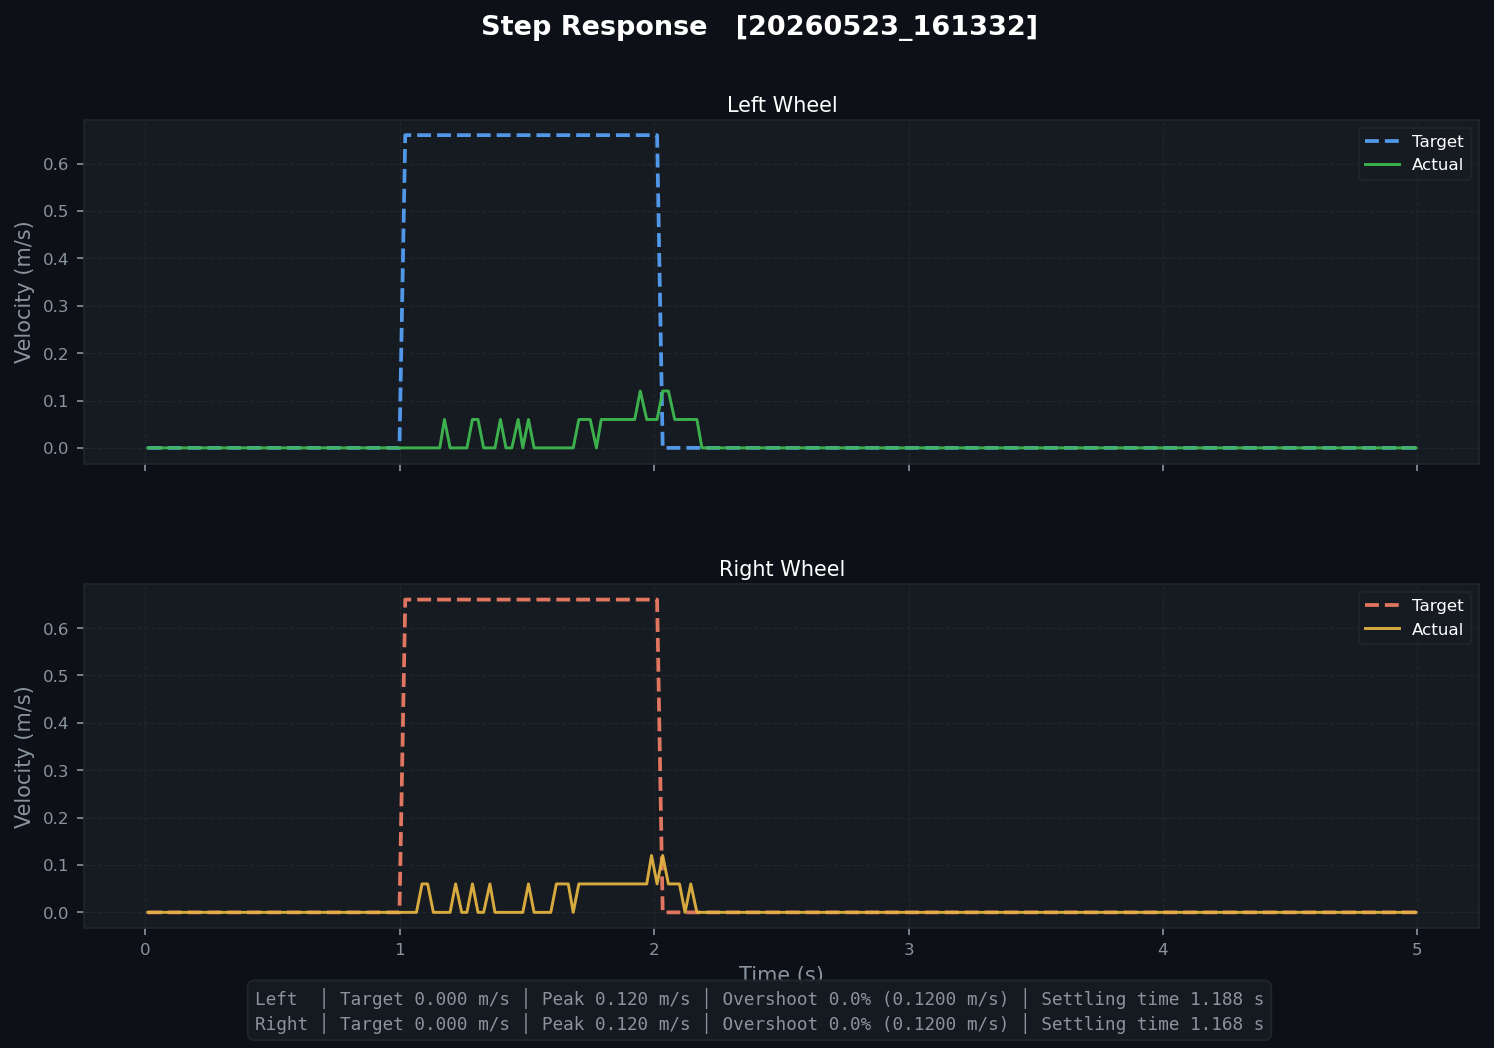

The file beside this chart, header and first rows:
t, left_target, left_actual, right_target, right_actual
0.009252, 0.0, 0.0, 0.0, 0.0
0.03094, 0.0, 0.0, 0.0, 0.0
0.05293, 0.0, 0.0, 0.0, 0.0
0.07465, 0.0, 0.0, 0.0, 0.0
0.09684, 0.0, 0.0, 0.0, 0.0
0.1219, 0.0, 0.0, 0.0, 0.0
0.1406, 0.0, 0.0, 0.0, 0.0
0.1624, 0.0, 0.0, 0.0, 0.0
0.1844, 0.0, 0.0, 0.0, 0.0
0.2071, 0.0, 0.0, 0.0, 0.0
0.233, 0.0, 0.0, 0.0, 0.0
0.2506, 0.0, 0.0, 0.0, 0.0
0.2725, 0.0, 0.0, 0.0, 0.0
0.2944, 0.0, 0.0, 0.0, 0.0
0.3191, 0.0, 0.0, 0.0, 0.0
0.3384, 0.0, 0.0, 0.0, 0.0
0.3607, 0.0, 0.0, 0.0, 0.0
0.3829, 0.0, 0.0, 0.0, 0.0
0.4054, 0.0, 0.0, 0.0, 0.0
0.4299, 0.0, 0.0, 0.0, 0.0
0.4489, 0.0, 0.0, 0.0, 0.0
0.4709, 0.0, 0.0, 0.0, 0.0
0.4929, 0.0, 0.0, 0.0, 0.0
0.5156, 0.0, 0.0, 0.0, 0.0
0.541, 0.0, 0.0, 0.0, 0.0
0.5585, 0.0, 0.0, 0.0, 0.0
0.5813, 0.0, 0.0, 0.0, 0.0
0.6034, 0.0, 0.0, 0.0, 0.0
0.628, 0.0, 0.0, 0.0, 0.0
0.6464, 0.0, 0.0, 0.0, 0.0
0.6684, 0.0, 0.0, 0.0, 0.0
0.6903, 0.0, 0.0, 0.0, 0.0
0.7124, 0.0, 0.0, 0.0, 0.0
0.7373, 0.0, 0.0, 0.0, 0.0
0.7569, 0.0, 0.0, 0.0, 0.0
0.7796, 0.0, 0.0, 0.0, 0.0
0.8019, 0.0, 0.0, 0.0, 0.0
0.8246, 0.0, 0.0, 0.0, 0.0
0.849, 0.0, 0.0, 0.0, 0.0
0.8669, 0.0, 0.0, 0.0, 0.0
0.8895, 0.0, 0.0, 0.0, 0.0
0.911, 0.0, 0.0, 0.0, 0.0
0.9356, 0.0, 0.0, 0.0, 0.0
0.9549, 0.0, 0.0, 0.0, 0.0
0.9766, 0.0, 0.0, 0.0, 0.0
0.9985, 0.0, 0.0, 0.0, 0.0
1.021, 0.66, 0.0, 0.66, 0.0
1.046, 0.66, 0.0, 0.66, 0.0
1.065, 0.66, 0.0, 0.66, 0.0
1.087, 0.66, 0.0, 0.66, 0.06
1.109, 0.66, 0.0, 0.66, 0.06
1.132, 0.66, 0.0, 0.66, 0.0
1.157, 0.66, 0.0, 0.66, 0.0
1.175, 0.66, 0.06, 0.66, 0.0
1.198, 0.66, 0.0, 0.66, 0.0
1.219, 0.66, 0.0, 0.66, 0.06
1.243, 0.66, 0.0, 0.66, 0.0
1.264, 0.66, 0.0, 0.66, 0.0
1.286, 0.66, 0.06, 0.66, 0.06
1.307, 0.66, 0.06, 0.66, 0.0
... 165 more rows
